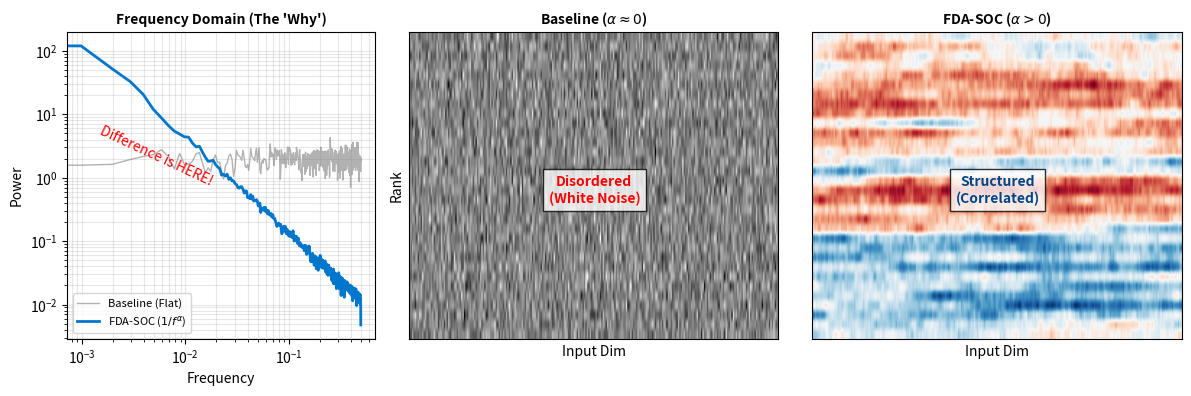

Python code for this plot:
import numpy as np
import matplotlib.pyplot as plt
from scipy.signal import welch

def generate_noise(n, alpha):
    """ alpha """
    freqs = np.fft.rfftfreq(n)[1:]
    amp = freqs ** (-alpha / 2.0)
    phase = np.random.uniform(0, 2*np.pi, len(freqs))
    z = amp * np.exp(1j * phase)
    z = np.insert(z, 0, 0)
    noise = np.fft.irfft(z, n=n)
    return (noise - noise.mean()) / noise.std()

def plot_enhanced_figure():
    r, d_in = 32, 256  # 
    N = r * d_in
    
    # 1. 
    # Baseline:  (alpha=0)
    w_white = np.random.randn(N)
    
    # FDA:  alpha  1.5""
    #  1.1 ""
    w_pink = generate_noise(N, alpha=1.5) 
    
    # 2.  ()
    fig = plt.figure(figsize=(12, 4), dpi=300)
    gs = fig.add_gridspec(1, 3, width_ratios=[1, 1.2, 1.2])
    
    # === Panel A:  (Spectral Domain) ===
    ax1 = fig.add_subplot(gs[0])
    f_w, p_w = welch(w_white, nperseg=1024)
    f_p, p_p = welch(w_pink, nperseg=1024)
    
    ax1.loglog(f_w, p_w, color='gray', alpha=0.6, lw=1, label='Baseline (Flat)')
    ax1.loglog(f_p, p_p, color='#0077cc', lw=2, label=r'FDA-SOC ($1/f^\alpha$)')
    ax1.set_title("Frequency Domain (The 'Why')", fontsize=10, fontweight='bold')
    ax1.set_xlabel("Frequency")
    ax1.set_ylabel("Power")
    ax1.legend(loc='lower left', fontsize=8)
    ax1.grid(True, which='both', alpha=0.3)
    ax1.text(0.1, 0.5, "Difference is HERE!", transform=ax1.transAxes, color='red', rotation=-25)

    # === Panel B: Baseline Matrix ===
    ax2 = fig.add_subplot(gs[1])
    #  seismic  0 
    im2 = ax2.imshow(w_white.reshape(r, d_in), cmap='gray', aspect='auto')
    ax2.set_title(r"Baseline ($\alpha \approx 0$)", fontsize=10, fontweight='bold')
    ax2.set_xticks([])
    ax2.set_yticks([])
    ax2.set_xlabel("Input Dim")
    ax2.set_ylabel("Rank")
    # 
    ax2.text(d_in/2, r/2, "Disordered\n(White Noise)", ha='center', va='center', 
             color='red', fontweight='bold', bbox=dict(facecolor='white', alpha=0.8))

    # === Panel C: FDA Matrix ===
    ax3 = fig.add_subplot(gs[2])
    #  Coolwarm  RdBu
    im3 = ax3.imshow(w_pink.reshape(r, d_in), cmap='RdBu_r', aspect='auto')
    ax3.set_title(r"FDA-SOC ($\alpha > 0$)", fontsize=10, fontweight='bold')
    ax3.set_xticks([])
    ax3.set_yticks([])
    ax3.set_xlabel("Input Dim")
    # 
    ax3.text(d_in/2, r/2, "Structured\n(Correlated)", ha='center', va='center', 
             color='#004488', fontweight='bold', bbox=dict(facecolor='white', alpha=0.8))

    plt.tight_layout()
    plt.savefig("fda_enhanced_overview.png")
    plt.show()

if __name__ == "__main__":
    plot_enhanced_figure()
